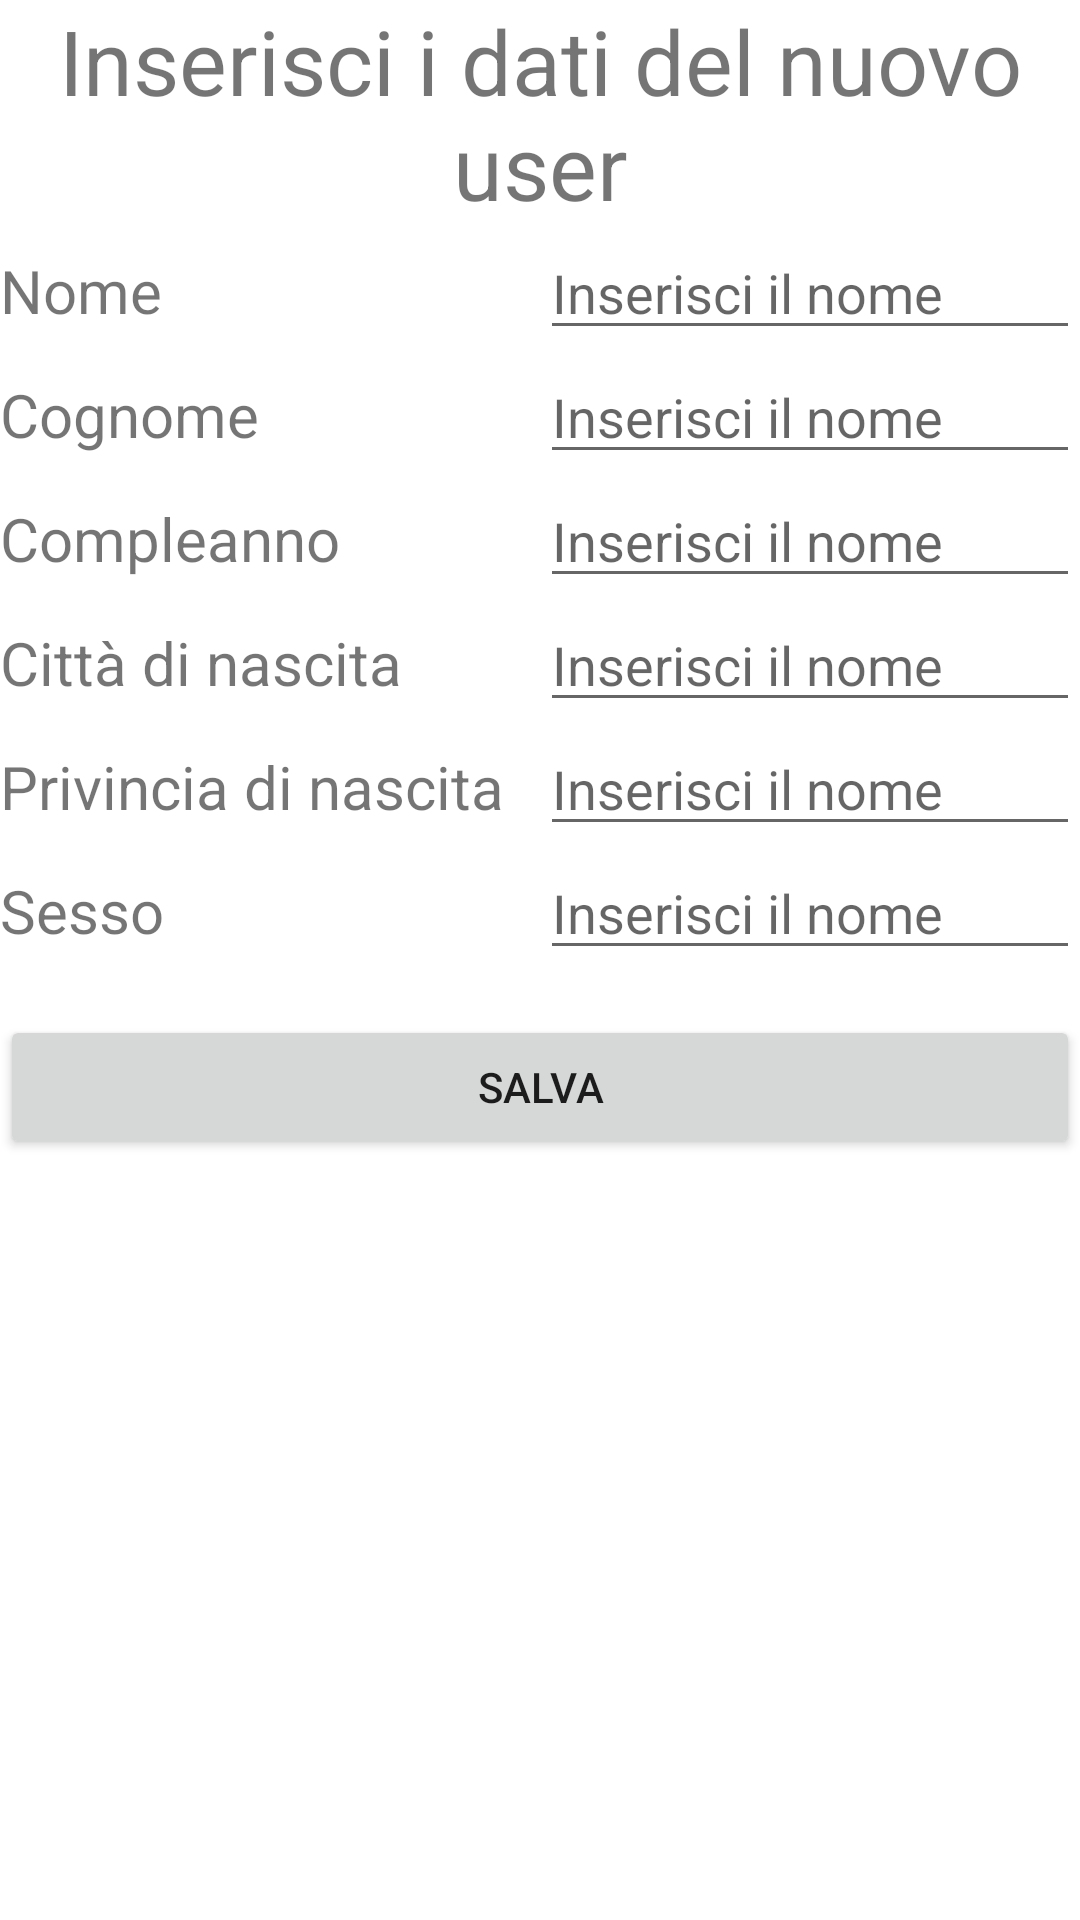

Reconstruct the res/layout file that produces this screen, plus the resources it refers to.
<!-- AndroidManifest.xml: application theme Theme.Anagrafe20 -->
<!-- res/layout/activity_new_user.xml -->
<?xml version="1.0" encoding="utf-8"?>
<androidx.constraintlayout.widget.ConstraintLayout xmlns:android="http://schemas.android.com/apk/res/android"
    xmlns:app="http://schemas.android.com/apk/res-auto"
    xmlns:tools="http://schemas.android.com/tools"
    android:layout_width="match_parent"
    android:layout_height="match_parent"
    tools:context=".NewUserActivity">

    <LinearLayout
        android:layout_width="match_parent"
        android:layout_height="match_parent"
        android:id="@+id/layout_insert"
        android:orientation="vertical">

        <TextView
            android:layout_width="match_parent"
            android:layout_height="wrap_content"
            android:id="@+id/insert_title"
            android:textSize="30dp"
            android:text="Inserisci i dati del nuovo user"
            android:gravity="center"/>

        <LinearLayout
            android:layout_width="match_parent"
            android:layout_height="wrap_content"
            android:orientation="horizontal"
            android:id="@+id/insert_row1">

            <TextView
                android:layout_width="match_parent"
                android:layout_height="wrap_content"
                android:layout_weight="1"
                android:id="@+id/name_text"
                android:text="Nome"
                android:textSize="20dp"/>

            <EditText
                android:layout_width="match_parent"
                android:layout_height="wrap_content"
                android:layout_weight="1"
                android:id="@+id/name_edit"
                android:hint="Inserisci il nome"/>

        </LinearLayout>

        <LinearLayout
            android:layout_width="match_parent"
            android:layout_height="wrap_content"
            android:orientation="horizontal"
            android:id="@+id/insert_row2">

            <TextView
                android:layout_width="match_parent"
                android:layout_height="wrap_content"
                android:layout_weight="1"
                android:id="@+id/surname_text"
                android:text="Cognome"
                android:textSize="20dp"/>

            <EditText
                android:layout_width="match_parent"
                android:layout_height="wrap_content"
                android:layout_weight="1"
                android:id="@+id/surname_edit"
                android:hint="Inserisci il nome"/>

        </LinearLayout>

        <LinearLayout
            android:layout_width="match_parent"
            android:layout_height="wrap_content"
            android:orientation="horizontal"
            android:id="@+id/insert_row3">

            <TextView
                android:layout_width="match_parent"
                android:layout_height="wrap_content"
                android:layout_weight="1"
                android:id="@+id/birthday_text"
                android:text="Compleanno"
                android:textSize="20dp"/>

            <EditText
                android:layout_width="match_parent"
                android:layout_height="wrap_content"
                android:layout_weight="1"
                android:id="@+id/birthday_edit"
                android:hint="Inserisci il nome"/>

        </LinearLayout>

        <LinearLayout
            android:layout_width="match_parent"
            android:layout_height="wrap_content"
            android:orientation="horizontal"
            android:id="@+id/insert_row4">

            <TextView
                android:layout_width="match_parent"
                android:layout_height="wrap_content"
                android:layout_weight="1"
                android:id="@+id/birthcity_text"
                android:text="Città di nascita"
                android:textSize="20dp"/>

            <EditText
                android:layout_width="match_parent"
                android:layout_height="wrap_content"
                android:layout_weight="1"
                android:id="@+id/birthcity_edit"
                android:hint="Inserisci il nome"/>

        </LinearLayout>

        <LinearLayout
            android:layout_width="match_parent"
            android:layout_height="wrap_content"
            android:orientation="horizontal"
            android:id="@+id/insert_row5">

            <TextView
                android:layout_width="match_parent"
                android:layout_height="wrap_content"
                android:layout_weight="1"
                android:id="@+id/birthprovince_text"
                android:text="Privincia di nascita"
                android:textSize="20dp"/>

            <EditText
                android:layout_width="match_parent"
                android:layout_height="wrap_content"
                android:layout_weight="1"
                android:id="@+id/birthprovince_edit"
                android:hint="Inserisci il nome"/>

        </LinearLayout>

        <LinearLayout
            android:layout_width="match_parent"
            android:layout_height="wrap_content"
            android:orientation="horizontal"
            android:id="@+id/insert_row6">

            <TextView
                android:layout_width="match_parent"
                android:layout_height="wrap_content"
                android:layout_weight="1"
                android:id="@+id/gender_text"
                android:text="Sesso"
                android:textSize="20dp"/>

            <EditText
                android:layout_width="match_parent"
                android:layout_height="wrap_content"
                android:layout_weight="1"
                android:id="@+id/gender_edit"
                android:hint="Inserisci il nome"/>

        </LinearLayout>

        <Button
            android:layout_width="match_parent"
            android:layout_height="wrap_content"
            android:layout_marginTop="15dp"
            android:text="Salva"
            android:id="@+id/button_save"/>

        <TextView
            android:layout_width="match_parent"
            android:layout_height="wrap_content"
            android:id="@+id/numero"/>


    </LinearLayout>

</androidx.constraintlayout.widget.ConstraintLayout>
<!-- resources referenced by this layout -->
<resources>
  <style name="Theme.Anagrafe20" parent="Theme.MaterialComponents.DayNight.DarkActionBar">
          
          <item name="colorPrimary">@color/purple_500</item>
          <item name="colorPrimaryVariant">@color/purple_700</item>
          <item name="colorOnPrimary">@color/white</item>
          
          <item name="colorSecondary">@color/teal_200</item>
          <item name="colorSecondaryVariant">@color/teal_700</item>
          <item name="colorOnSecondary">@color/black</item>
          
          <item name="android:statusBarColor">?attr/colorPrimaryVariant</item>
          
      </style>
  <!-- not gathered from this repository: default colours our renderer supplied (Android Studio template values) -->
  <color name="purple_500">#FF6200EE</color>
  <color name="purple_700">#FF3700B3</color>
  <color name="teal_200">#FF03DAC5</color>
  <color name="teal_700">#FF018786</color>
  <color name="black">#FF000000</color>
  <color name="white">#FFFFFFFF</color>
</resources>
